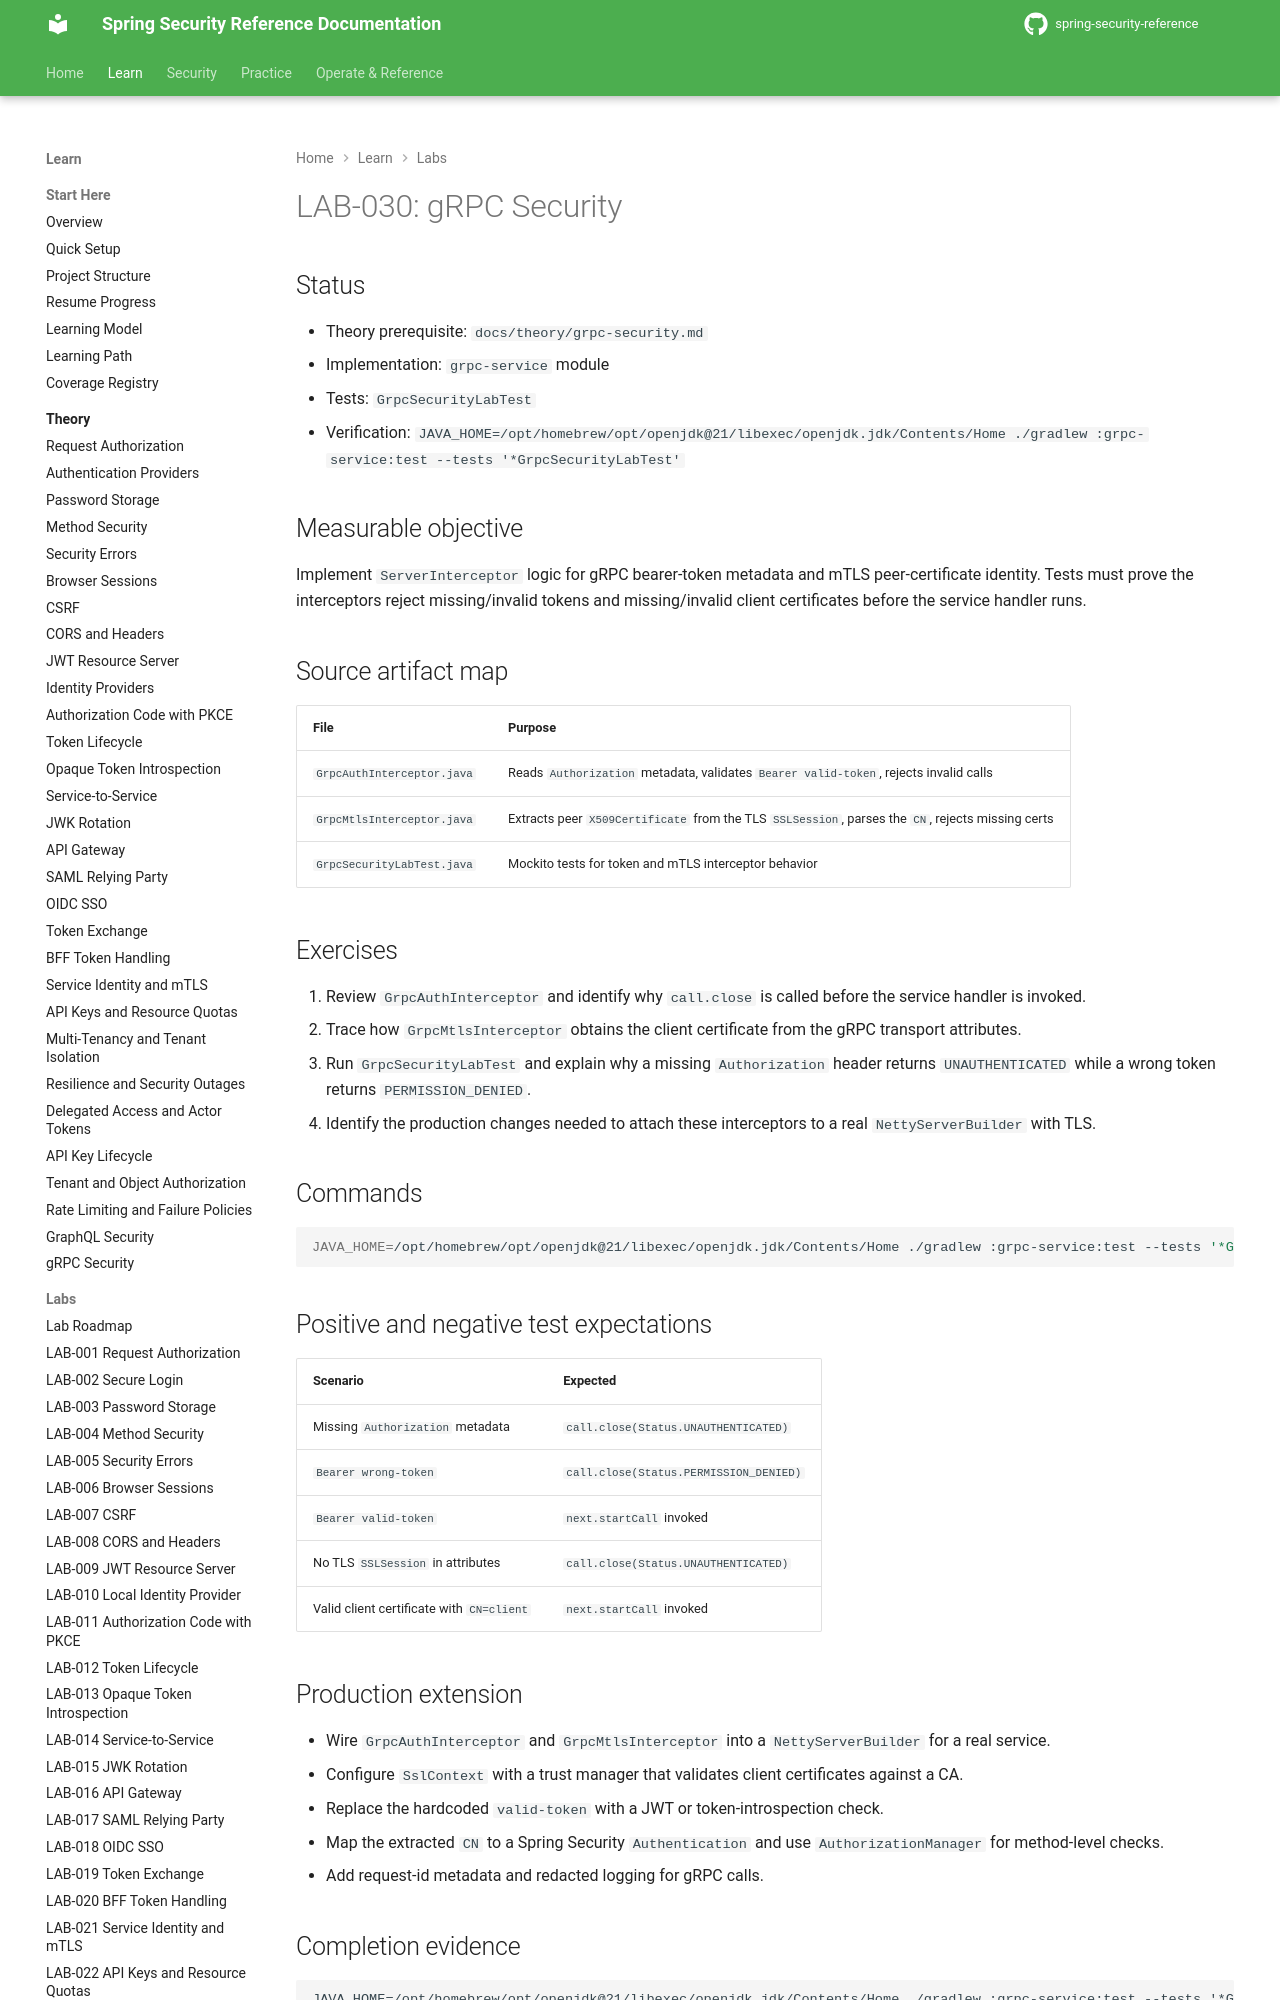

repository: nitinkc/spring-security-reference · page: tutorials/lab-030-grpc-security/index.html · generator: mkdocs

# LAB-030: gRPC Security

## Status

- Theory prerequisite: `docs/theory/grpc-security.md`
- Implementation: `grpc-service` module
- Tests: `GrpcSecurityLabTest`
- Verification: `JAVA_HOME=/opt/homebrew/opt/openjdk@21/libexec/openjdk.jdk/Contents/Home ./gradlew :grpc-service:test --tests '*GrpcSecurityLabTest'`

## Measurable objective

Implement `ServerInterceptor` logic for gRPC bearer-token metadata and mTLS peer-certificate identity. Tests must prove the interceptors reject missing/invalid tokens and missing/invalid client certificates before the service handler runs.

## Source artifact map

| File | Purpose |
|---|---|
| `GrpcAuthInterceptor.java` | Reads `Authorization` metadata, validates `Bearer valid-token`, rejects invalid calls |
| `GrpcMtlsInterceptor.java` | Extracts peer `X509Certificate` from the TLS `SSLSession`, parses the `CN`, rejects missing certs |
| `GrpcSecurityLabTest.java` | Mockito tests for token and mTLS interceptor behavior |

## Exercises

1. Review `GrpcAuthInterceptor` and identify why `call.close` is called before the service handler is invoked.
2. Trace how `GrpcMtlsInterceptor` obtains the client certificate from the gRPC transport attributes.
3. Run `GrpcSecurityLabTest` and explain why a missing `Authorization` header returns `UNAUTHENTICATED` while a wrong token returns `PERMISSION_DENIED`.
4. Identify the production changes needed to attach these interceptors to a real `NettyServerBuilder` with TLS.

## Commands

```bash
JAVA_HOME=/opt/homebrew/opt/openjdk@21/libexec/openjdk.jdk/Contents/Home ./gradlew :grpc-service:test --tests '*GrpcSecurityLabTest'
```
